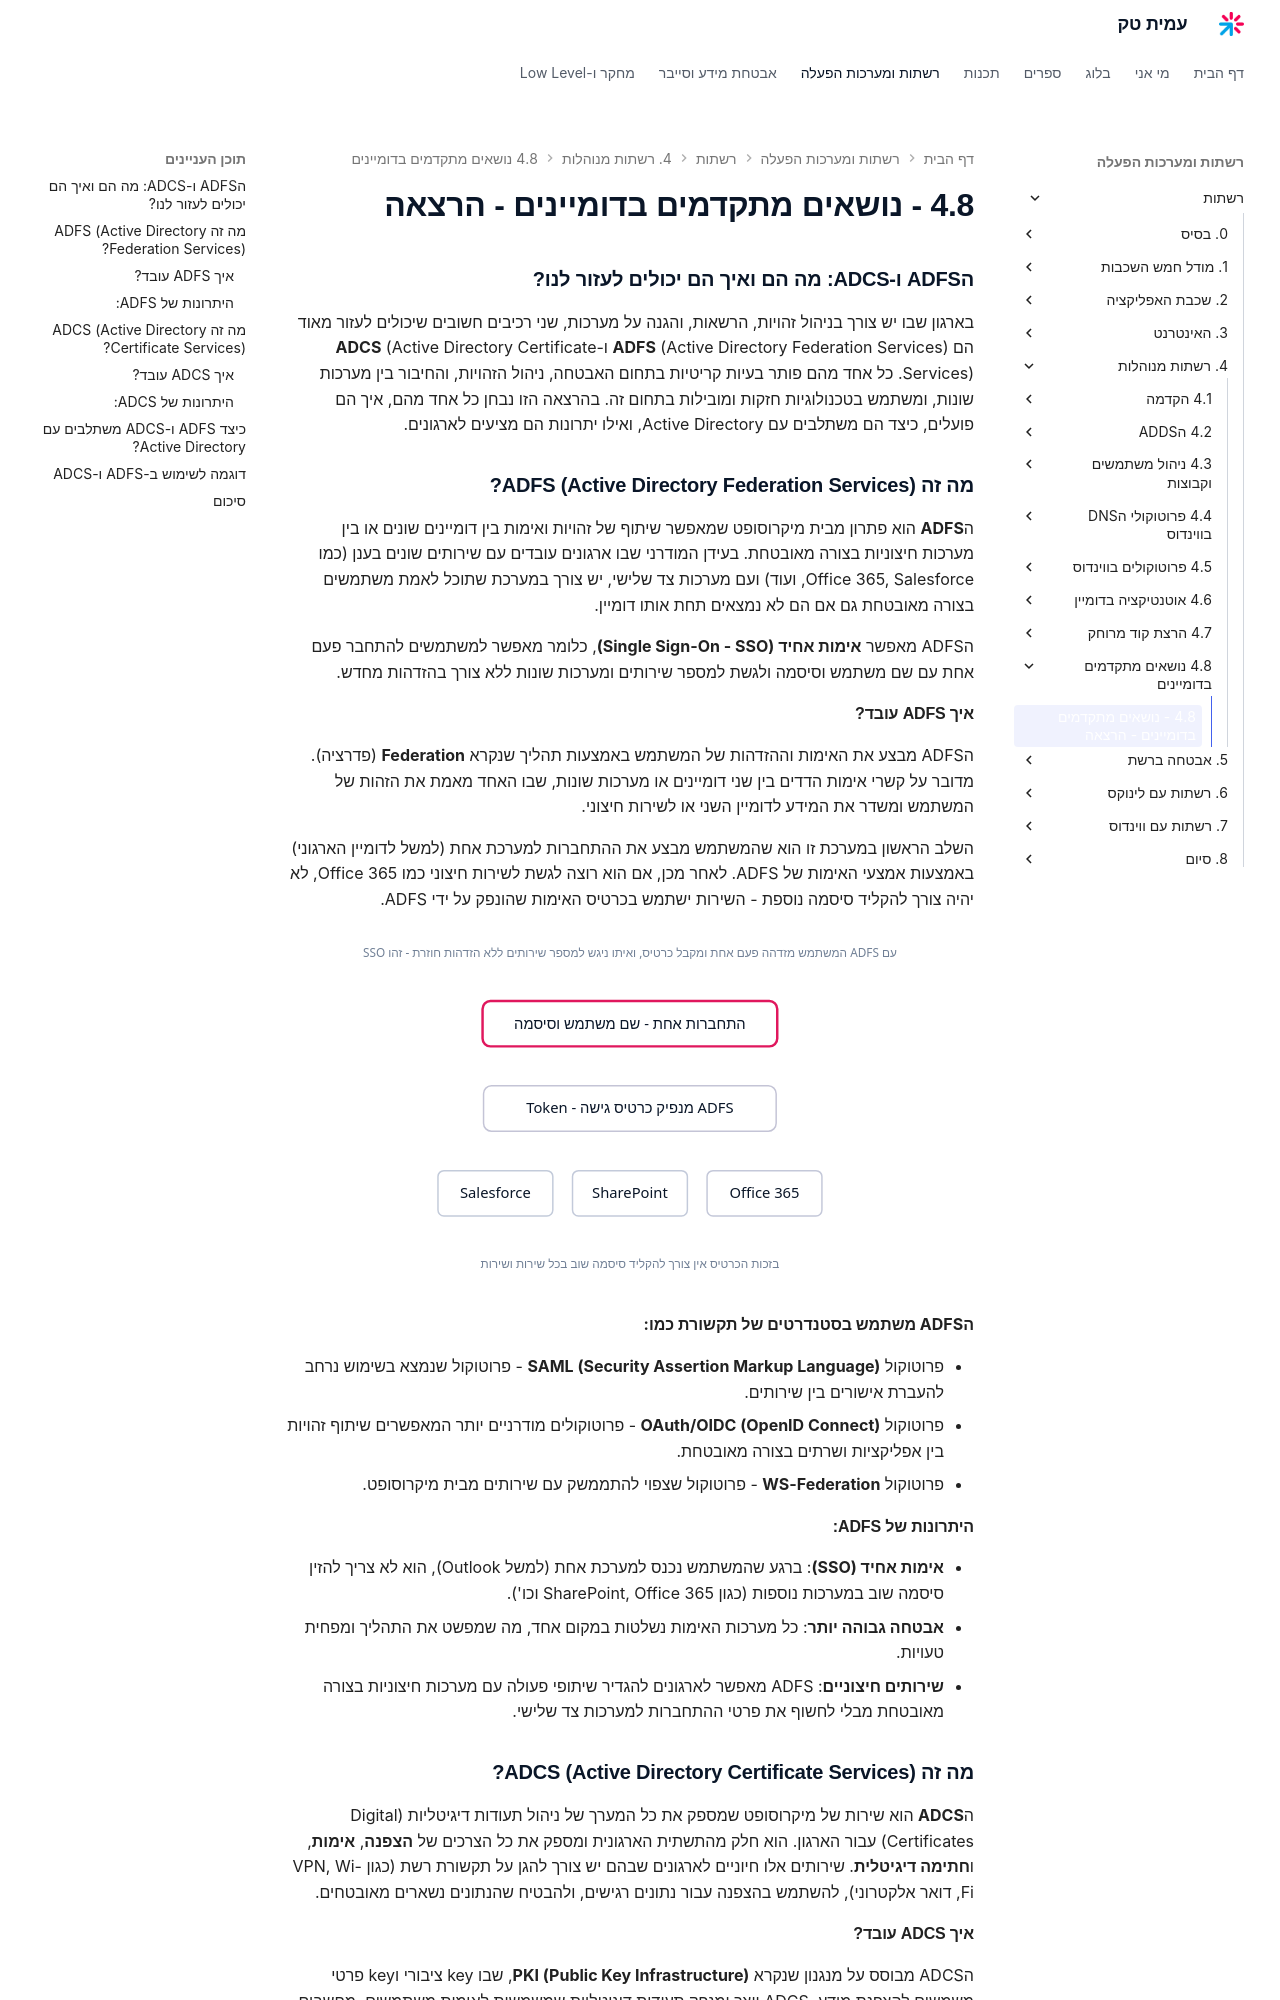

repository: AmitPinchasi/amittech · page: רשתות/4. רשתות מנוהלות/4.8 - נושאים מתקדמים בדומיינים/4.8 - נושאים מתקדמים בדומיינים - הרצאה/index.html · generator: mkdocs

### הADFS ו-ADCS: מה הם ואיך הם יכולים לעזור לנו?

בארגון שבו יש צורך בניהול זהויות, הרשאות, והגנה על מערכות, שני רכיבים חשובים שיכולים לעזור מאוד הם **ADFS** (Active Directory Federation Services) ו-**ADCS** (Active Directory Certificate Services). כל אחד מהם פותר בעיות קריטיות בתחום האבטחה, ניהול הזהויות, והחיבור בין מערכות שונות, ומשתמש בטכנולוגיות חזקות ומובילות בתחום זה. בהרצאה הזו נבחן כל אחד מהם, איך הם פועלים, כיצד הם משתלבים עם Active Directory, ואילו יתרונות הם מציעים לארגונים.

### **מה זה ADFS (Active Directory Federation Services)?**

ה**ADFS** הוא פתרון מבית מיקרוסופט שמאפשר שיתוף של זהויות ואימות בין דומיינים שונים או בין מערכות חיצוניות בצורה מאובטחת. בעידן המודרני שבו ארגונים עובדים עם שירותים שונים בענן (כמו Office 365, Salesforce, ועוד) ועם מערכות צד שלישי, יש צורך במערכת שתוכל לאמת משתמשים בצורה מאובטחת גם אם הם לא נמצאים תחת אותו דומיין.

הADFS מאפשר **אימות אחיד (Single Sign-On - SSO)**, כלומר מאפשר למשתמשים להתחבר פעם אחת עם שם משתמש וסיסמה ולגשת למספר שירותים ומערכות שונות ללא צורך בהזדהות מחדש.

#### איך ADFS עובד?

הADFS מבצע את האימות וההזדהות של המשתמש באמצעות תהליך שנקרא **Federation** (פדרציה). מדובר על קשרי אימות הדדים בין שני דומיינים או מערכות שונות, שבו האחד מאמת את הזהות של המשתמש ומשדר את המידע לדומיין השני או לשירות חיצוני.

השלב הראשון במערכת זו הוא שהמשתמש מבצע את ההתחברות למערכת אחת (למשל לדומיין הארגוני) באמצעות אמצעי האימות של ADFS. לאחר מכן, אם הוא רוצה לגשת לשירות חיצוני כמו Office 365, לא יהיה צורך להקליד סיסמה נוספת - השירות ישתמש בכרטיס האימות שהונפק על ידי ADFS.

![אנימציה של אימות אחיד עם ADFS: המשתמש מזדהה פעם אחת, ADFS מנפיק לו כרטיס גישה, ואיתו הוא ניגש לשירותים חיצוניים כמו Office 365, SharePoint ו-Salesforce ללא הזדהות חוזרת](../../../images/illustrations/net-4-8-adfs-sso.svg)

**הADFS משתמש בסטנדרטים של תקשורת כמו:**

- פרוטוקול **SAML (Security Assertion Markup Language)** - פרוטוקול שנמצא בשימוש נרחב להעברת אישורים בין שירותים.
- פרוטוקול **OAuth/OIDC (OpenID Connect)** - פרוטוקולים מודרניים יותר המאפשרים שיתוף זהויות בין אפליקציות ושרתים בצורה מאובטחת.
- פרוטוקול **WS-Federation** - פרוטוקול שצפוי להתממשק עם שירותים מבית מיקרוסופט.

#### היתרונות של ADFS:

- **אימות אחיד (SSO)**: ברגע שהמשתמש נכנס למערכת אחת (למשל Outlook), הוא לא צריך להזין סיסמה שוב במערכות נוספות (כגון SharePoint, Office 365 וכו').
- **אבטחה גבוהה יותר**: כל מערכות האימות נשלטות במקום אחד, מה שמפשט את התהליך ומפחית טעויות.
- **שירותים חיצוניים**: ADFS מאפשר לארגונים להגדיר שיתופי פעולה עם מערכות חיצוניות בצורה מאובטחת מבלי לחשוף את פרטי ההתחברות למערכות צד שלישי.

### **מה זה ADCS (Active Directory Certificate Services)?**

ה**ADCS** הוא שירות של מיקרוסופט שמספק את כל המערך של ניהול תעודות דיגיטליות (Digital Certificates) עבור הארגון. הוא חלק מהתשתית הארגונית ומספק את כל הצרכים של **הצפנה**, **אימות**, ו**חתימה דיגיטלית**. שירותים אלו חיוניים לארגונים שבהם יש צורך להגן על תקשורת רשת (כגון VPN, Wi-Fi, דואר אלקטרוני), להשתמש בהצפנה עבור נתונים רגישים, ולהבטיח שהנתונים נשארים מאובטחים.
